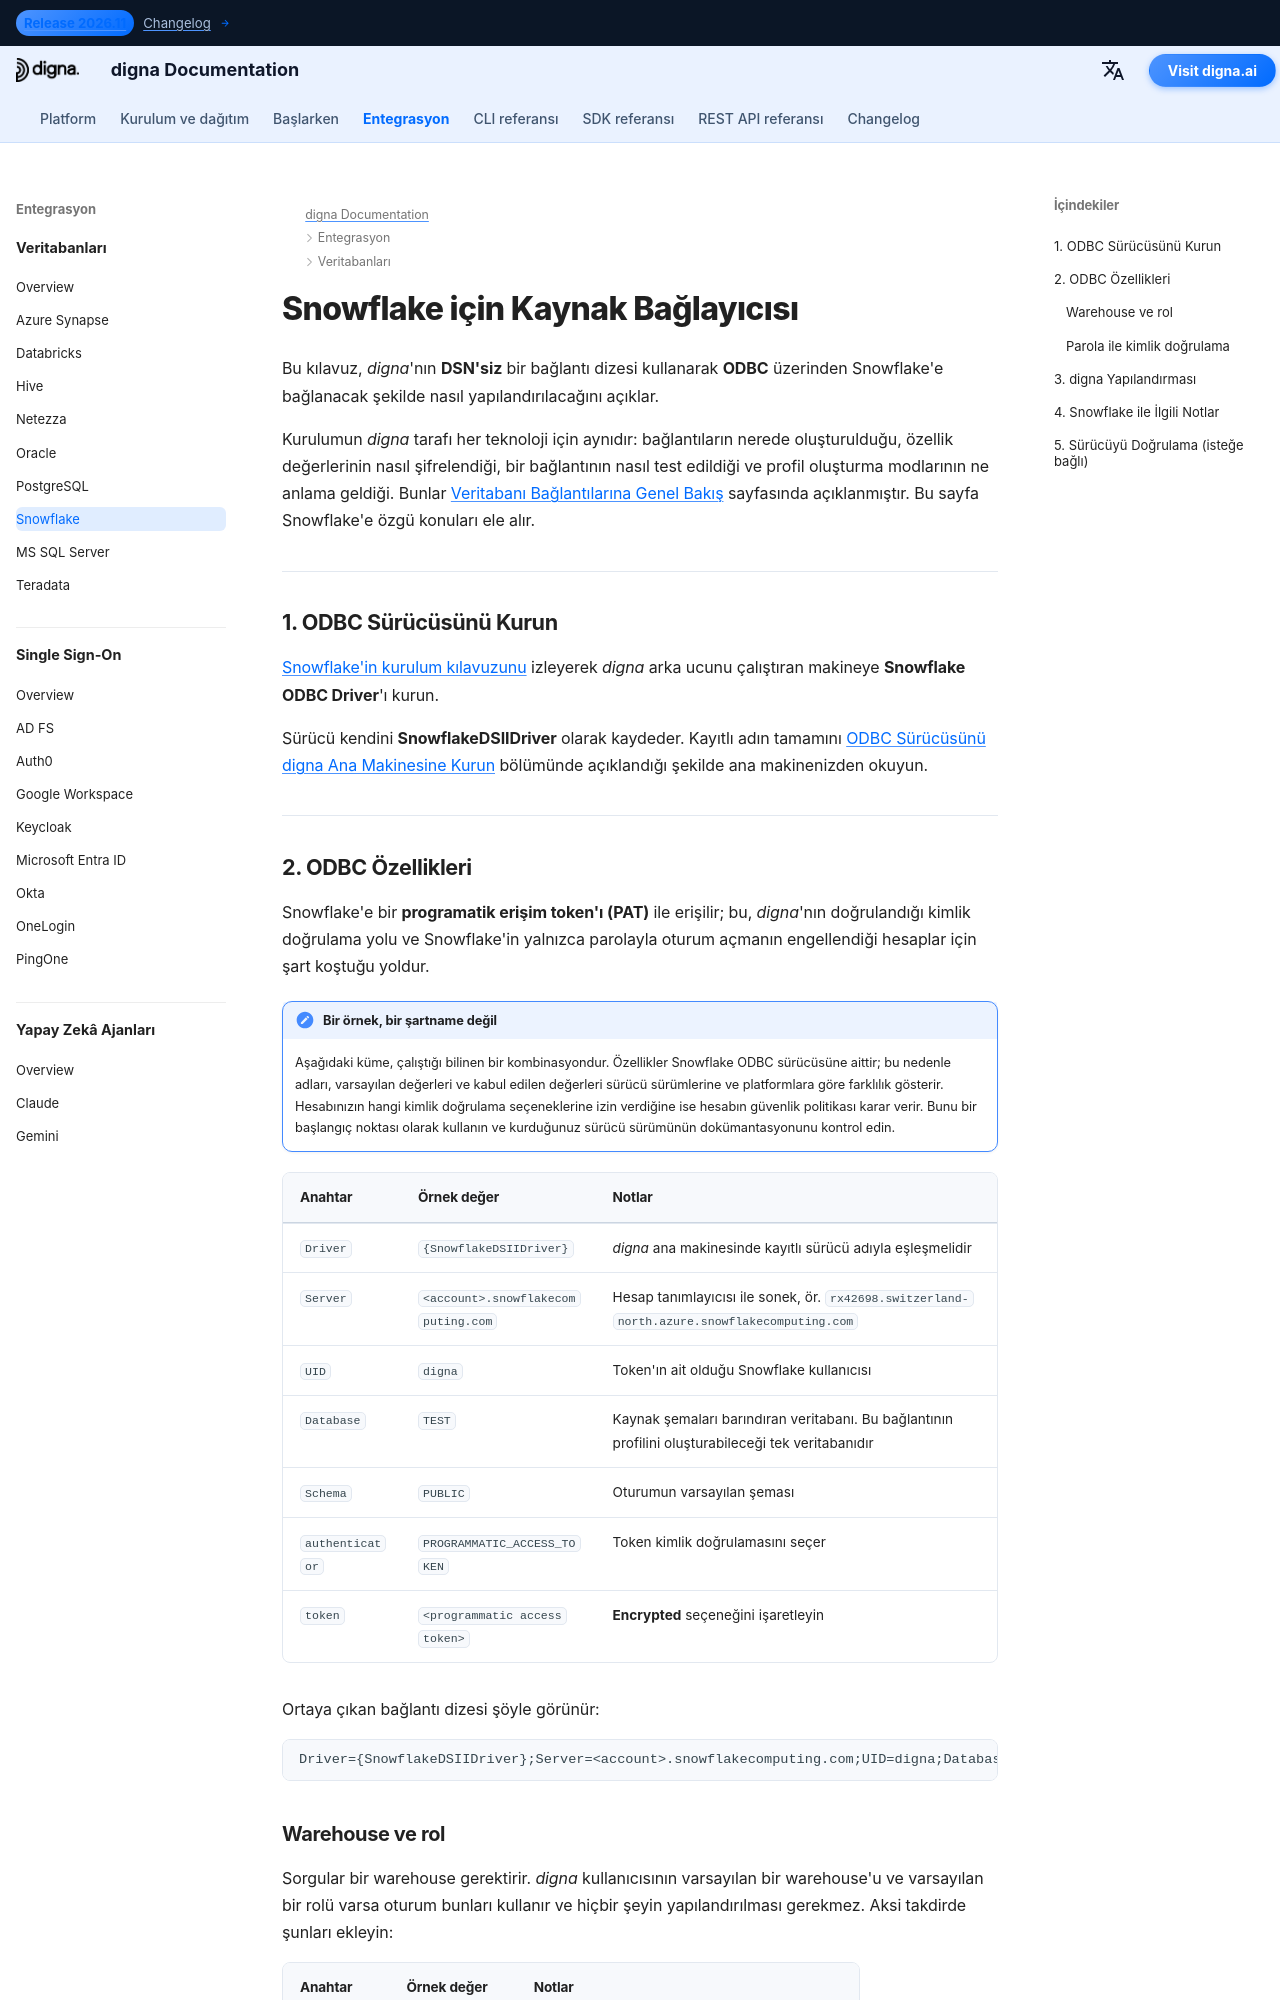

repository: dignaai/digna-docs · page: tr/databases/snowflake_connector_guide/index.html · generator: mkdocs

---
title: Snowflake Bağlayıcısı – Veritabanı Entegrasyonu | digna Dokümantasyonu
description: digna'yı DSN'siz bir bağlantı dizesiyle ODBC üzerinden Snowflake'e bağlanacak şekilde yapılandırın. Snowflake ODBC sürücüsünü, programatik erişim token'larını, warehouse ve rol seçimini ve digna tarafındaki bağlantı ayarlarını kapsar.
image: /assets/logo_square.png
---


# Snowflake için Kaynak Bağlayıcısı

Bu kılavuz, *digna*'nın **DSN'siz** bir bağlantı dizesi kullanarak **ODBC** üzerinden
Snowflake'e bağlanacak şekilde nasıl yapılandırılacağını açıklar.

Kurulumun *digna* tarafı her teknoloji için aynıdır: bağlantıların nerede oluşturulduğu,
özellik değerlerinin nasıl şifrelendiği, bir bağlantının nasıl test edildiği ve profil oluşturma
modlarının ne anlama geldiği. Bunlar [Veritabanı Bağlantılarına Genel Bakış](overview.md)
sayfasında açıklanmıştır. Bu sayfa Snowflake'e özgü konuları ele alır.

---

## 1. ODBC Sürücüsünü Kurun {: #1-install-the-odbc-driver }

[Snowflake'in kurulum kılavuzunu](https://docs.snowflake.com/en/developer-guide/odbc/odbc)
izleyerek *digna* arka ucunu çalıştıran makineye **Snowflake ODBC Driver**'ı kurun.

Sürücü kendini **SnowflakeDSIIDriver** olarak kaydeder. Kayıtlı adın tamamını
[ODBC Sürücüsünü digna Ana Makinesine Kurun](overview.md#install-the-driver) bölümünde
açıklandığı şekilde ana makinenizden okuyun.

---
